Image classification data set "classification" (DylanHughes02/fruit-detection-project on GitHub). Class labels (4): apple, banana, orange, pear.

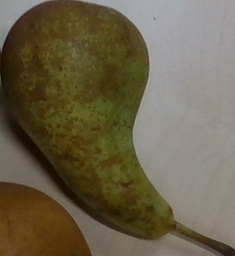
Label: pear

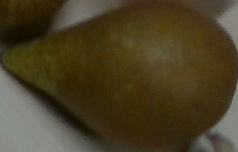
Label: pear

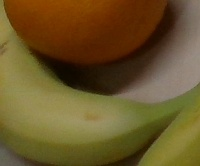
Label: banana

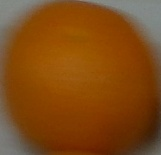
Label: orange

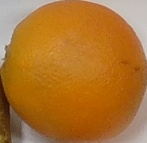
Label: orange

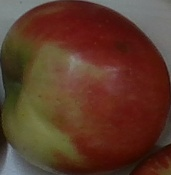
Label: apple
